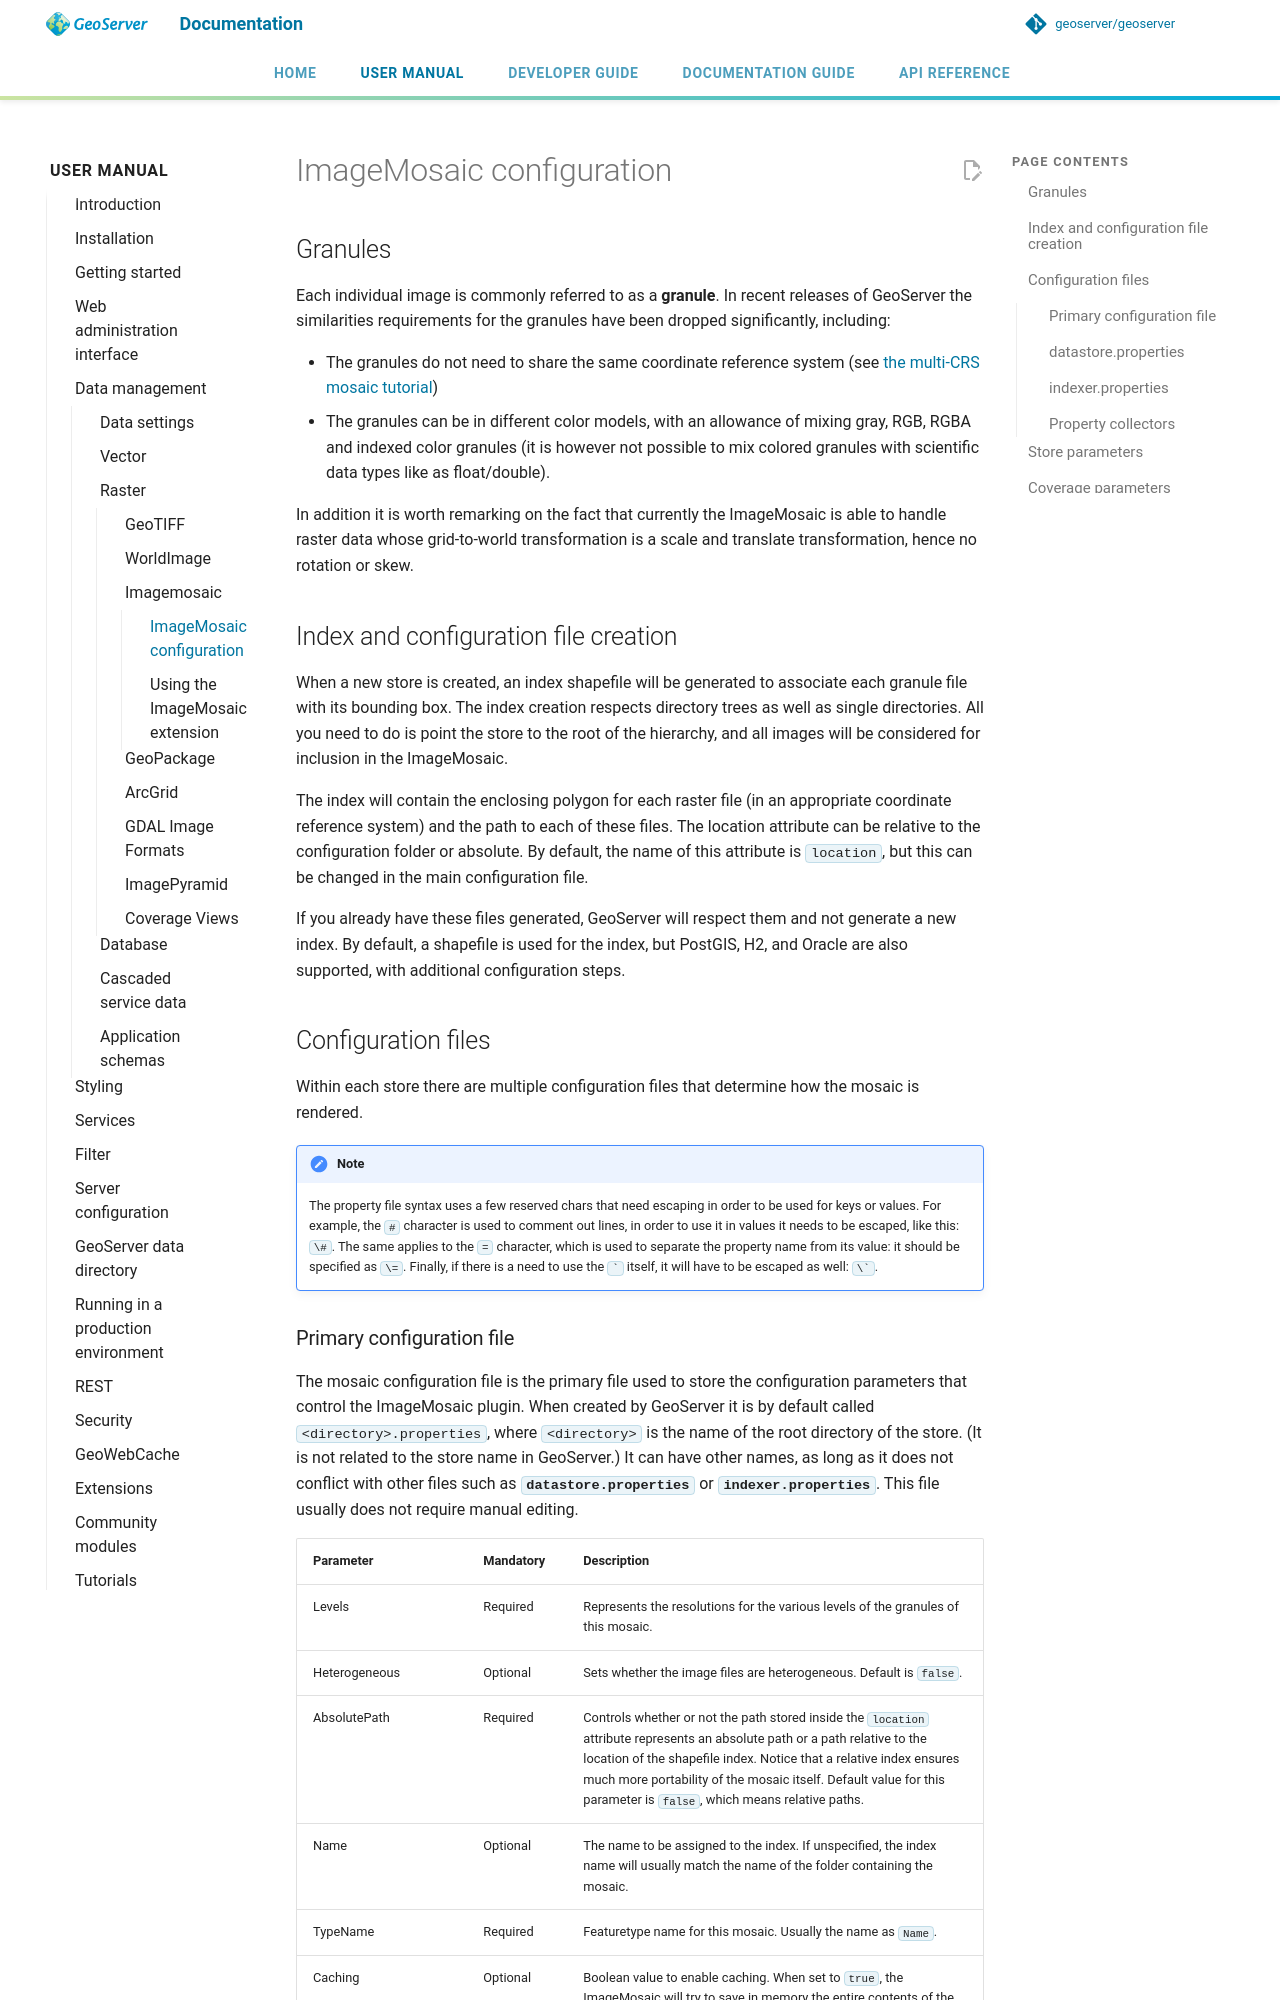

repository: petersmythe/geoserver · page: latest/en/user/data/raster/imagemosaic/configuration/index.html · generator: mkdocs

# ImageMosaic configuration

## Granules

Each individual image is commonly referred to as a **granule**. In recent releases of GeoServer the similarities requirements for the granules have been dropped significantly, including:

- The granules do not need to share the same coordinate reference system (see [the multi-CRS mosaic tutorial](tutorial.md#multi-crs-mosaic))
- The granules can be in different color models, with an allowance of mixing gray, RGB, RGBA and indexed color granules (it is however not possible to mix colored granules with scientific data types like as float/double).

In addition it is worth remarking on the fact that currently the ImageMosaic is able to handle raster data whose grid-to-world transformation is a scale and translate transformation, hence no rotation or skew.

## Index and configuration file creation

When a new store is created, an index shapefile will be generated to associate each granule file with its bounding box. The index creation respects directory trees as well as single directories. All you need to do is point the store to the root of the hierarchy, and all images will be considered for inclusion in the ImageMosaic.

The index will contain the enclosing polygon for each raster file (in an appropriate coordinate reference system) and the path to each of these files. The location attribute can be relative to the configuration folder or absolute. By default, the name of this attribute is `location`, but this can be changed in the main configuration file.

If you already have these files generated, GeoServer will respect them and not generate a new index. By default, a shapefile is used for the index, but PostGIS, H2, and Oracle are also supported, with additional configuration steps.

## Configuration files

Within each store there are multiple configuration files that determine how the mosaic is rendered.

!!! note
    The property file syntax uses a few reserved chars that need escaping in order to be used for keys or values. For example, the `#` character is used to comment out lines, in order to use it in values it needs to be escaped, like this: `\#`. The same applies to the `=` character, which is used to separate the property name from its value: it should be specified as `\=`. Finally, if there is a need to use the ` itself, it will have to be escaped as well: `.
